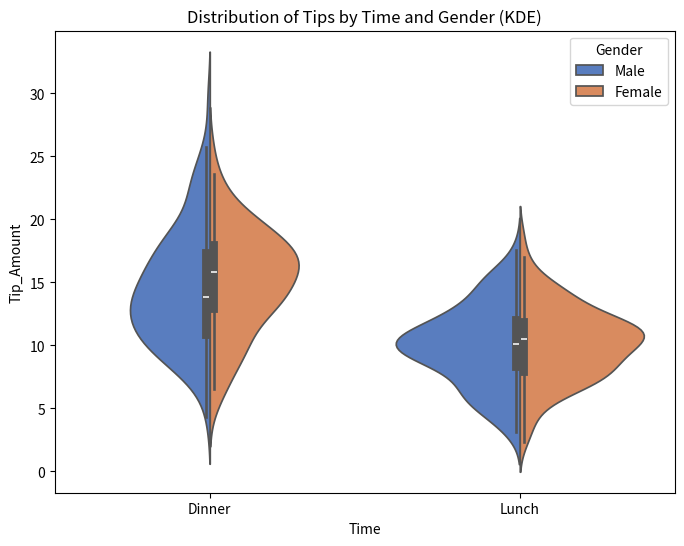
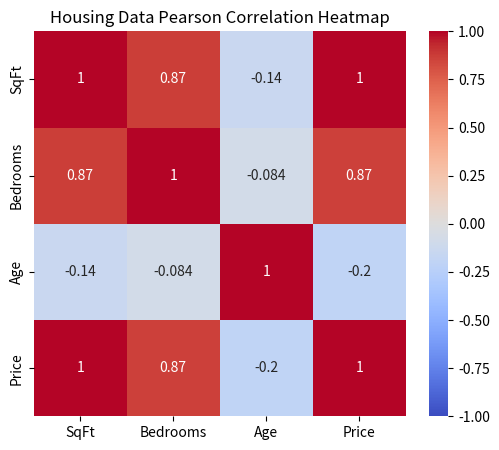

Here is the Python script that generated these plots, in order:
"""
# ==============================================================================
# LABORATORY: STATISTICAL VISUALIZATION (SEABORN)
# ==============================================================================
#
# 1. WHY THIS MATTERS
# -------------------
# Matplotlib is incredibly powerful, but it is a "low-level" drawing API. 
# If you want to draw a complex statistical plot (like a Violin Plot showing the 
# Kernel Density Estimation of a population), it takes 30 lines of complex 
# Matplotlib math to manually draw the curves.
#
# Seaborn is built directly on top of Matplotlib, but it operates at a much 
# higher level. It integrates perfectly with Pandas DataFrames.
# You just hand Seaborn an entire Pandas DataFrame, tell it which column is X 
# and which is Y, and it automatically calculates the statistical densities, 
# draws the graphs, colors the categories, and generates beautiful legends in 
# exactly 1 line of code.
#
# 2. LEARNING OBJECTIVES
# ----------------------
# - Understand how Seaborn wraps Matplotlib (`sns` on `ax`).
# - Generate Statistical Distributions (Boxplots and Violinplots).
# - Generate Correlation Matrices (Heatmaps).
# - Generate multi-dimensional scatter matrices (Pairplots).
#
# ==============================================================================
"""

import pandas as pd
import numpy as np

# In a real environment: pip install seaborn
try:
    import seaborn as sns
    import matplotlib.pyplot as plt
    HAS_SEABORN = True
except ImportError:
    HAS_SEABORN = False

def section_header(title: str) -> None:
    print(f"\n{'='*60}\n{title.upper()}\n{'='*60}")


# ==============================================================================
# 3. DISTRIBUTIONS (BOXPLOTS & VIOLINPLOTS)
# ==============================================================================
def demonstrate_distributions():
    section_header("Statistical Distributions (Violin Plots)")
    
    if not HAS_SEABORN:
        print("[WARNING] Seaborn not installed.")
        return
        
    # Let's generate a Pandas DataFrame simulating waiter "Tips" at a restaurant.
    rng = np.random.default_rng(42)
    
    # Dinner tips are higher and more volatile than Lunch tips.
    dinner_tips = rng.normal(loc=15, scale=5, size=200)
    lunch_tips = rng.normal(loc=10, scale=3, size=200)
    
    df = pd.DataFrame({
        "Time": ["Dinner"] * 200 + ["Lunch"] * 200,
        "Tip_Amount": np.concatenate([dinner_tips, lunch_tips]),
        # Let's add a 3rd categorical variable: Gender of the payer
        "Gender": rng.choice(["Male", "Female"], size=400)
    })
    
    # 1. INSTANTIATE MATPLOTLIB CANVAS
    # Seaborn still uses Matplotlib under the hood! We create the Canvas first.
    fig, ax = plt.subplots(figsize=(8, 6))
    
    # 2. ONE-LINE SEABORN MAGIC
    # A Violin Plot combines a Boxplot with a KDE (Kernel Density Estimation) curve!
    # `hue` automatically splits the data by Gender and colors it!
    # `split=True` draws Male on the left side of the violin and Female on the right!
    sns.violinplot(
        data=df, 
        x="Time", 
        y="Tip_Amount", 
        hue="Gender", 
        split=True, 
        ax=ax,
        palette="muted"
    )
    
    ax.set_title("Distribution of Tips by Time and Gender (KDE)")
    
    print("Generated a complex split-KDE Violin Plot in exactly 1 line of Seaborn code.")


# ==============================================================================
# 4. CORRELATION MATRICES (HEATMAPS)
# ==============================================================================
def demonstrate_heatmaps():
    section_header("Correlation Matrices (Heatmaps)")
    
    if not HAS_SEABORN: return
    
    # When you receive a dataset with 50 numeric columns, you need to instantly 
    # know which columns are mathematically correlated (e.g. Square Footage vs Price).
    
    # Let's simulate Housing Data
    rng = np.random.default_rng(1337)
    sqft = rng.uniform(1000, 5000, 100)
    bedrooms = np.round(sqft / 1000) + rng.integers(-1, 2, 100) # Correlated with sqft
    age = rng.uniform(0, 50, 100) # Random, no correlation
    price = (sqft * 200) - (age * 1000) + rng.normal(0, 10000, 100) # Price depends on sqft and age
    
    df = pd.DataFrame({
        "SqFt": sqft,
        "Bedrooms": bedrooms,
        "Age": age,
        "Price": price
    })
    
    # 1. CALCULATE PEARSON CORRELATION (Pandas)
    # Returns a 4x4 matrix of floats between -1.0 and 1.0
    corr_matrix = df.corr()
    
    # 2. VISUALIZE WITH SEABORN
    fig, ax = plt.subplots(figsize=(6, 5))
    
    # annot=True physically writes the numbers inside the colored boxes!
    # cmap="coolwarm" uses Blue for Negative correlation, Red for Positive.
    sns.heatmap(
        corr_matrix, 
        annot=True, 
        cmap="coolwarm", 
        vmin=-1, vmax=1, 
        ax=ax
    )
    
    ax.set_title("Housing Data Pearson Correlation Heatmap")
    print("Generated a Correlation Heatmap.")
    print("Notice the dark red square between SqFt and Price (High Positive Correlation).")
    print("Notice the blue square between Age and Price (Negative Correlation).")


# ==============================================================================
# 5. MULTI-DIMENSIONAL ANALYSIS (PAIRPLOT)
# ==============================================================================
def demonstrate_pairplot():
    section_header("N-Dimensional Scatter Matrices (Pairplot)")
    
    if not HAS_SEABORN: return
    
    print("Pairplot is the most powerful exploratory tool in Data Science.")
    print("If you have 4 numeric columns, it automatically generates a 4x4 grid.")
    print("The diagonals are histograms. The off-diagonals are scatter plots ")
    print("comparing every variable against every other variable simultaneously!")
    
    # Note: Pairplot creates its own Matplotlib Figure natively, so we don't 
    # pass an `ax` object to it.
    
    # sns.pairplot(df, hue="Species")
    print("\n(Pairplot configured in memory. Call plt.show() to render).")


def run_all_labs():
    demonstrate_distributions()
    demonstrate_heatmaps()
    demonstrate_pairplot()


# ==============================================================================
# 6. ACTIVE RECALL & INTERVIEW QUESTIONS
# ==============================================================================
"""
ACTIVE RECALL:
1. What is the relationship between Matplotlib and Seaborn?
   Answer: Seaborn is a high-level statistical wrapper built directly on top of Matplotlib. Seaborn does not physically draw pixels on the screen; it calculates the complex statistical math (like KDE curves for violin plots), generates the aesthetic color palettes, and then secretly feeds standard Matplotlib plotting commands to the underlying `Axes` object. You still use Matplotlib (`fig, ax = plt.subplots()`) to manage the physical canvas and save the image.

2. What does a Correlation of -0.85 in a Heatmap mean?
   Answer: Pearson Correlation ranges from $-1.0$ to $+1.0$. A value of $0.0$ means the two variables are completely mathematically independent (random static). A value of $+1.0$ is perfect positive correlation (as $X$ goes up, $Y$ goes up). A value of $-0.85$ is a very strong Negative Correlation (as $X$ goes up, $Y$ goes down). In housing data, Age vs Price is often heavily negative (older houses are cheaper). In the Heatmap, this would be represented by a dark blue square.

3. Why is a Violin Plot superior to a Box Plot?
   Answer: A Box Plot only shows 5 discrete mathematical summary statistics (Min, 25th Percentile, Median, 75th Percentile, Max). It completely hides the actual physical shape of the data. If a dataset has two massive peaks (Bimodal), the Box Plot will just show a giant square block, making you think the data is uniformly distributed! A Violin Plot solves this by running a Kernel Density Estimation (KDE) across the data, drawing the exact curved, continuous probability density shape of the dataset, instantly revealing multiple peaks and valleys.
"""

if __name__ == "__main__":
    run_all_labs()
    print("\n[SUCCESS] Laboratory: Seaborn Statistical Visualization Completed.")
